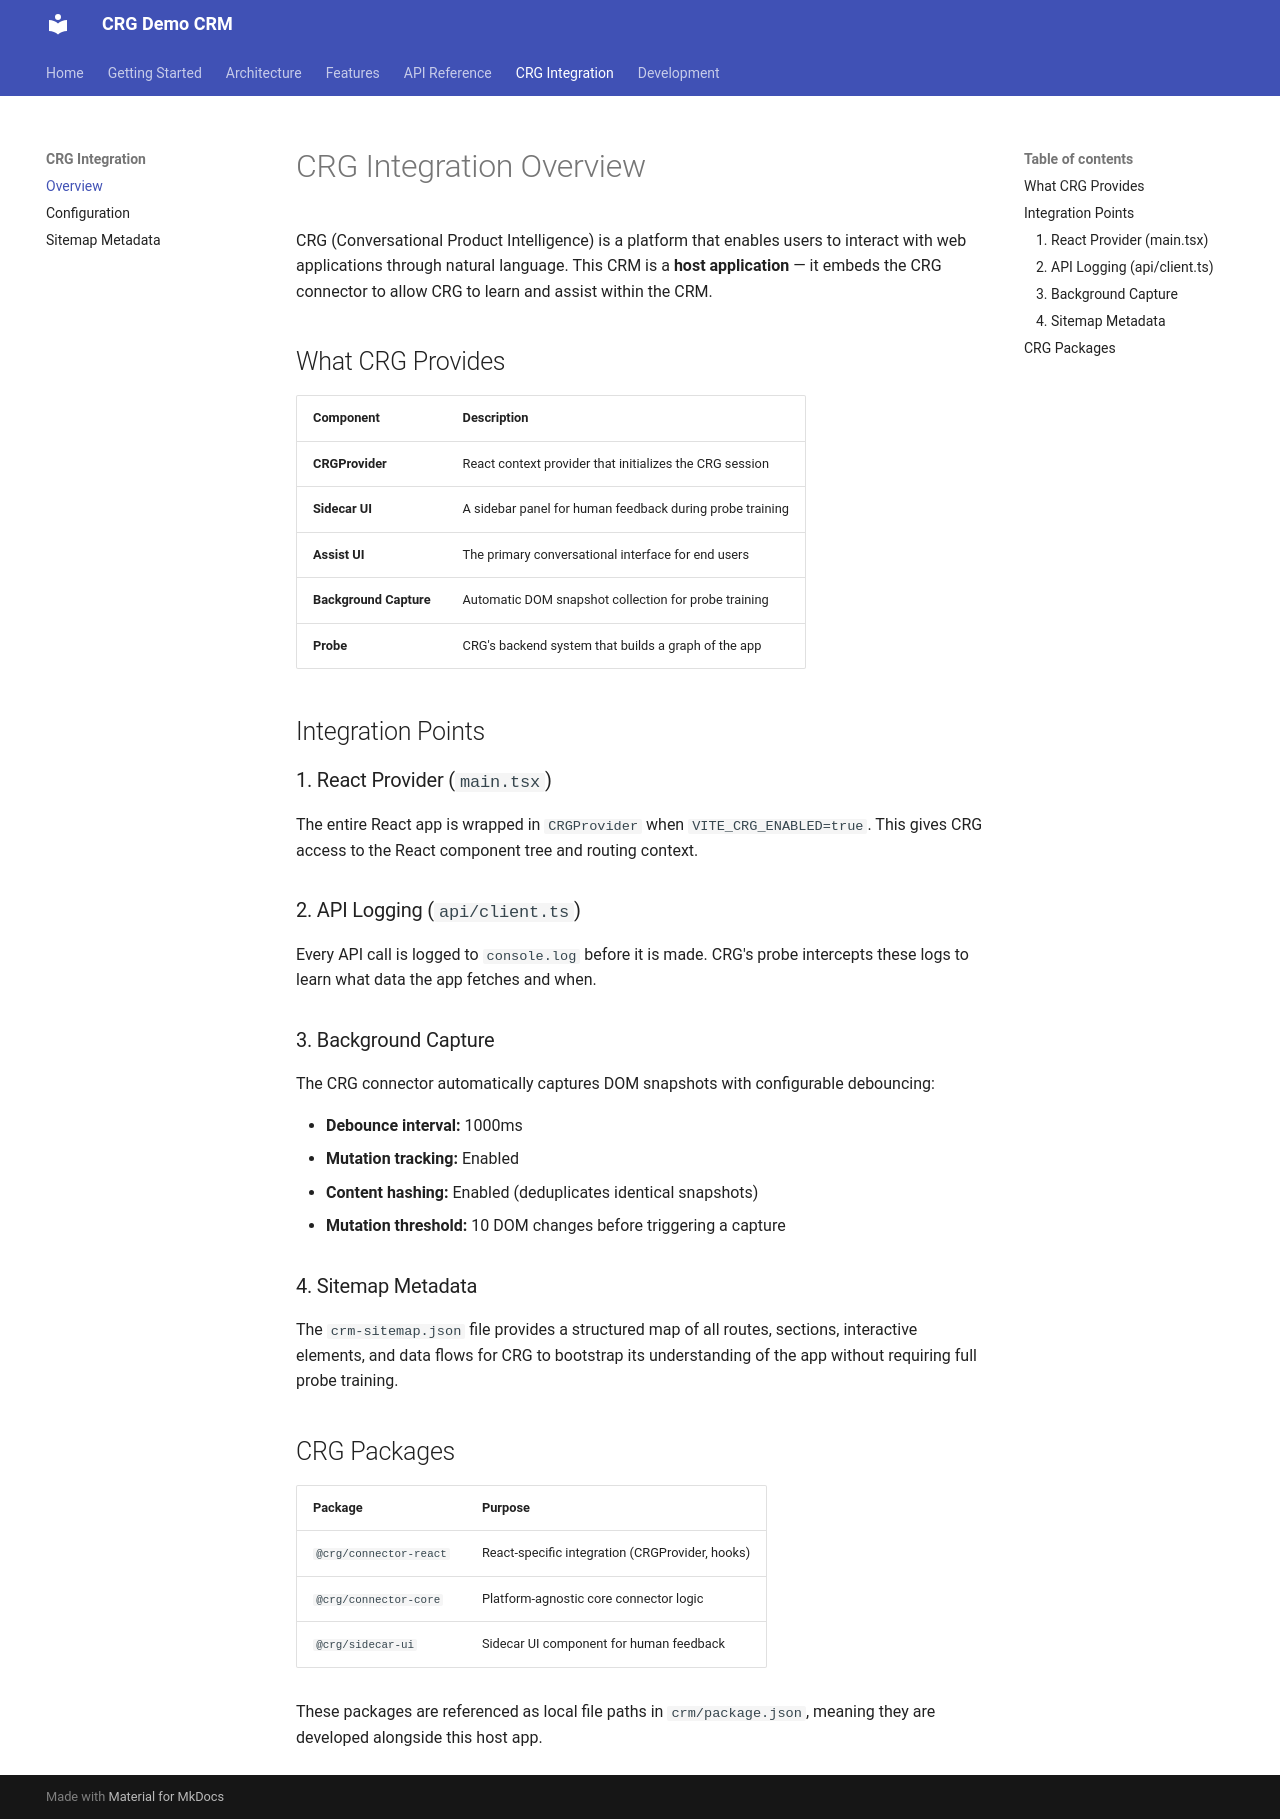

repository: dasun-theekshana/crg-demo-documentation · page: crg-integration/overview/index.html · generator: mkdocs

# CRG Integration Overview

CRG (Conversational Product Intelligence) is a platform that enables users to interact with web applications through natural language. This CRM is a **host application** — it embeds the CRG connector to allow CRG to learn and assist within the CRM.

## What CRG Provides

| Component | Description |
|-----------|-------------|
| **CRGProvider** | React context provider that initializes the CRG session |
| **Sidecar UI** | A sidebar panel for human feedback during probe training |
| **Assist UI** | The primary conversational interface for end users |
| **Background Capture** | Automatic DOM snapshot collection for probe training |
| **Probe** | CRG's backend system that builds a graph of the app |

## Integration Points

### 1. React Provider (`main.tsx`)

The entire React app is wrapped in `CRGProvider` when `VITE_CRG_ENABLED=true`. This gives CRG access to the React component tree and routing context.

### 2. API Logging (`api/client.ts`)

Every API call is logged to `console.log` before it is made. CRG's probe intercepts these logs to learn what data the app fetches and when.

### 3. Background Capture

The CRG connector automatically captures DOM snapshots with configurable debouncing:

- **Debounce interval:** 1000ms
- **Mutation tracking:** Enabled
- **Content hashing:** Enabled (deduplicates identical snapshots)
- **Mutation threshold:** 10 DOM changes before triggering a capture

### 4. Sitemap Metadata

The `crm-sitemap.json` file provides a structured map of all routes, sections, interactive elements, and data flows for CRG to bootstrap its understanding of the app without requiring full probe training.

## CRG Packages

| Package | Purpose |
|---------|---------|
| `@crg/connector-react` | React-specific integration (CRGProvider, hooks) |
| `@crg/connector-core` | Platform-agnostic core connector logic |
| `@crg/sidecar-ui` | Sidecar UI component for human feedback |

These packages are referenced as local file paths in `crm/package.json`, meaning they are developed alongside this host app.
